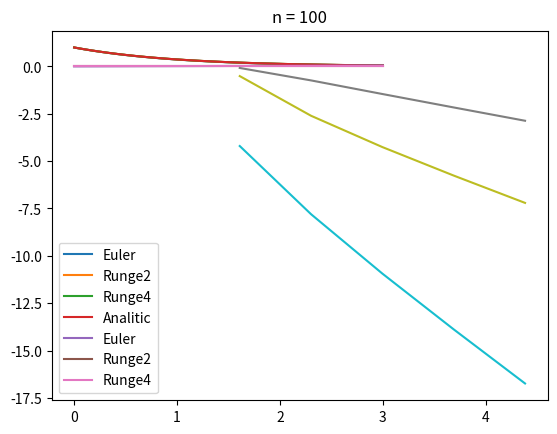

Python code for this plot:
import numpy as np
import matplotlib.pyplot as plt

def f(x,y):
    return -y

def y_analitic(x):
    return np.exp(-x)

def solver_Euler(x0,y0,xend,n):
    h = (xend-x0)/(n-1)
    x = np.linspace(x0,xend,n)
    y = np.zeros(len(x))
    y[0] = y0
    for i in range(1,n):
        y[i] = y[i-1] + h*f(x[i-1],y[i-1])
    return [x,y]

def solver_Runge2(x0,y0,xend,n):
    h = (xend-x0)/(n-1)
    x = np.linspace(x0,xend,n)
    y = np.zeros(len(x))
    y[0] = y0
    for i in range(1,n):
        y[i] = y[i-1] + h/4*(f(x[i-1],y[i-1]) + 3*f(x[i-1]+2/3*h, y[i-1]+2/3*h*f(x[i-1],y[i-1])))
    return [x,y]

def solver_Runge4(x0,y0,xend,n):
    h = (xend-x0)/(n-1)
    x = np.linspace(x0,xend,n)
    y = np.zeros(len(x))
    y[0] = y0
    for i in range(1,n):
        k1 = f(x[i-1], y[i-1])
        k2 = f(x[i-1]+h/2, y[i-1]+h/2*k1)
        k3 = f(x[i-1]+h/2, y[i-1]+h/2*k2)
        k4 = f(x[i-1]+h, y[i-1]+h*k3)
        y[i] = y[i-1] + h/6*(k1 + 2*k2 + 2*k3 + k4)
    return [x,y]

def drawer(x0,y0,xend,n):
    x,y1 = solver_Euler(x0,y0,xend,n)
    plt.plot(x, y1, label = 'Euler')
    x,y2 = solver_Runge2(x0,y0,xend,n)
    plt.plot(x, y2, label = 'Runge2')
    x,y3 = solver_Runge4(x0,y0,xend,n)
    plt.plot(x, y3, label = 'Runge4')
    y = y_analitic(x)
    plt.plot(x,y,label = 'Analitic')
    plt.legend()
    plt.title("n = "+str(n))
    plt.show()
    
    plt.plot(x, np.abs((y1-y)/y), label = 'Euler')
    plt.plot(x, np.abs((y2-y)/y), label = 'Runge2')
    plt.plot(x, np.abs((y3-y)/y), label = 'Runge4')
    plt.legend()
    plt.title("n = "+str(n))
    plt.show()

drawer(0, 1, 3, 100)
    
def max_error(x0,y0,xend,n,func):
    x,y = func(x0,y0,xend,n)
    y_an = y_analitic(x)
    return(max(np.abs((y-y_an)/y_an)))

n = [5,10,20,40,80]
errors_Euler = np.zeros(len(n))
errors_Runge2 = np.zeros(len(n))
errors_Runge4 = np.zeros(len(n))
for i in range(len(n)):
    errors_Euler[i] = max_error(0,1,3,n[i],solver_Euler)
    errors_Runge2[i] = max_error(0,1,3,n[i],solver_Runge2)
    errors_Runge4[i] = max_error(0,1,3,n[i],solver_Runge4)

n_log = np.log(n)
errors_Euler_log = np.log(errors_Euler)
errors_Runge2_log = np.log(errors_Runge2)
errors_Runge4_log = np.log(errors_Runge4)
    
print("Euler n^: " + str((errors_Euler_log[-1]-errors_Euler_log[0])/(n_log[-1]-n_log[0])))
print("Runge2 n^: " + str((errors_Runge2_log[-1]-errors_Runge2_log[0])/(n_log[-1]-n_log[0])))
print("Runge4 n^: " + str((errors_Runge4_log[-1]-errors_Runge4_log[0])/(n_log[-1]-n_log[0])))

plt.plot(n_log, errors_Euler_log)
plt.plot(n_log, errors_Runge2_log)
plt.plot(n_log, errors_Runge4_log) 
plt.show()